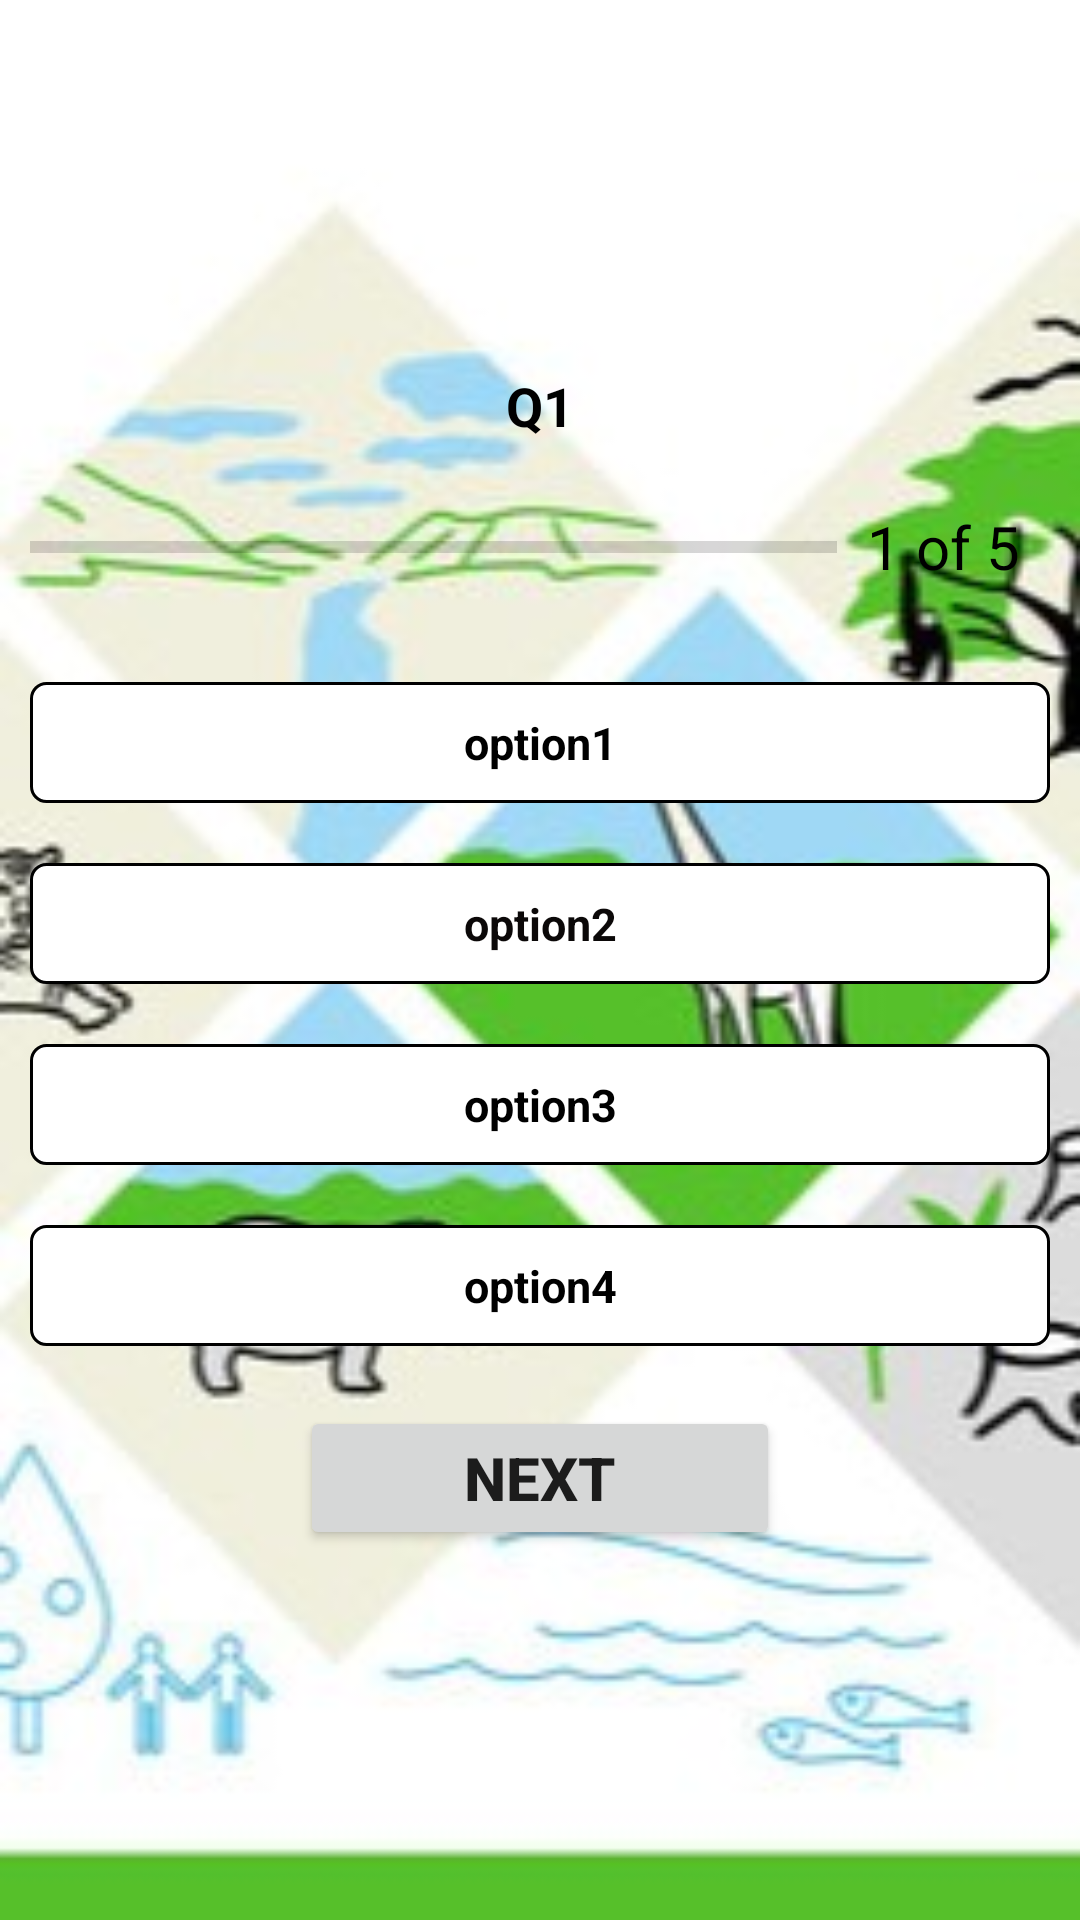

Android layout source for this screen:
<!-- AndroidManifest.xml: application theme Theme.SEApp -->
<!-- res/layout/activity_level4_q.xml -->
<?xml version="1.0" encoding="utf-8"?>
<LinearLayout xmlns:android="http://schemas.android.com/apk/res/android"
    xmlns:app="http://schemas.android.com/apk/res-auto"
    xmlns:tools="http://schemas.android.com/tools"
    android:layout_width="match_parent"
    android:layout_height="match_parent"
    android:orientation="vertical"
    android:background="@drawable/img4"
    android:gravity="center"
    android:padding="10dp"
    tools:context=".Level4Q">

    <TextView
        android:id="@+id/l1q1"
        android:layout_width="match_parent"
        android:layout_height="wrap_content"
        android:text="Q1"
        android:gravity="center"
        android:textSize="18sp"
        android:textStyle="bold"
        android:textColor="@color/black">

    </TextView>

    <LinearLayout
        android:layout_width="match_parent"
        android:layout_height="wrap_content"
        android:layout_marginTop="10dp"
        android:orientation="horizontal"
        android:gravity="center_vertical"
        >
        <ProgressBar
            android:id="@+id/p1l1"
            android:layout_width="0dp"
            android:layout_height="wrap_content"
            android:layout_weight="1"
            android:progress="0"
            android:max="5"
            android:minHeight="50dp"
            style="?android:progressBarStyleHorizontal"
            >

        </ProgressBar>

        <TextView
            android:id="@+id/p1l1t1"
            android:layout_width="wrap_content"
            android:layout_height="wrap_content"
            android:text="1 of 5"
            android:textSize="20sp"
            android:padding="10dp"
            android:textColor="@color/black"
            >

        </TextView>
    </LinearLayout>
    <TextView
        android:id="@+id/l1op1"
        android:layout_width="match_parent"
        android:layout_height="wrap_content"
        android:text="option1"
        android:background="@drawable/question_option"
        android:gravity="center"
        android:padding="10dp"
        android:layout_marginTop="20dp"
        android:textSize="15sp"
        android:textStyle="bold"
        android:textColor="@color/black">

    </TextView>

    <TextView
        android:id="@+id/l1op2"
        android:layout_width="match_parent"
        android:layout_height="wrap_content"
        android:text="option2"
        android:gravity="center"
        android:background="@drawable/question_option"
        android:layout_marginTop="20dp"
        android:padding="10dp"
        android:textSize="15sp"
        android:textStyle="bold"
        android:textColor="#0B0808">

    </TextView>

    <TextView
        android:id="@+id/l1op3"
        android:layout_width="match_parent"
        android:layout_height="wrap_content"
        android:text="option3"
        android:gravity="center"
        android:background="@drawable/question_option"
        android:layout_marginTop="20dp"
        android:padding="10dp"
        android:textSize="15sp"
        android:textStyle="bold"
        android:textColor="@color/black">

    </TextView>

    <TextView
        android:id="@+id/l1op4"
        android:layout_width="match_parent"
        android:layout_height="wrap_content"
        android:text="option4"
        android:gravity="center"
        android:background="@drawable/question_option"
        android:layout_marginTop="20dp"
        android:textSize="15sp"
        android:padding="10dp"
        android:textStyle="bold"
        android:textColor="@color/black">

    </TextView>

    <Button
        android:id="@+id/submit"
        android:layout_width="match_parent"
        android:layout_height="wrap_content"
        android:text="Next"
        android:textStyle="bold"
        android:gravity="center"
        android:textSize="20sp"
        android:layout_marginTop="20dp"
        android:layout_marginLeft="90dp"
        android:layout_marginRight="90dp"
        >

    </Button>
</LinearLayout>
<!-- resources referenced by this layout -->
<resources>
  <!-- drawable img4: jpg bitmap (drawable, 18922 bytes) -->
  <!-- drawable question_option (drawable) -->
  <?xml version="1.0" encoding="utf-8"?>
  <shape xmlns:android="http://schemas.android.com/apk/res/android"
  
      android:shape="rectangle">
  
      <stroke android:color="@color/black"
          android:width="1dp"></stroke>
  
       <solid android:color="@color/white"/>
       <corners android:radius="5dp"></corners>
  </shape>
  <style name="Theme.SEApp" parent="Theme.MaterialComponents.DayNight.DarkActionBar">
          
          <item name="colorPrimary">@color/purple_500</item>
          <item name="colorPrimaryVariant">@color/purple_700</item>
          <item name="colorOnPrimary">@color/white</item>
          
          <item name="colorSecondary">@color/teal_200</item>
          <item name="colorSecondaryVariant">@color/teal_700</item>
          <item name="colorOnSecondary">@color/black</item>
          
          <item name="android:statusBarColor" tools:targetApi="l">?attr/colorPrimaryVariant</item>
  
          
      </style>
  <!-- not gathered from this repository: default colours our renderer supplied (Android Studio template values) -->
  <color name="purple_500">#FF6200EE</color>
  <color name="purple_700">#FF3700B3</color>
  <color name="teal_200">#FF03DAC5</color>
  <color name="teal_700">#FF018786</color>
  <color name="black">#FF000000</color>
  <color name="white">#FFFFFFFF</color>
</resources>
